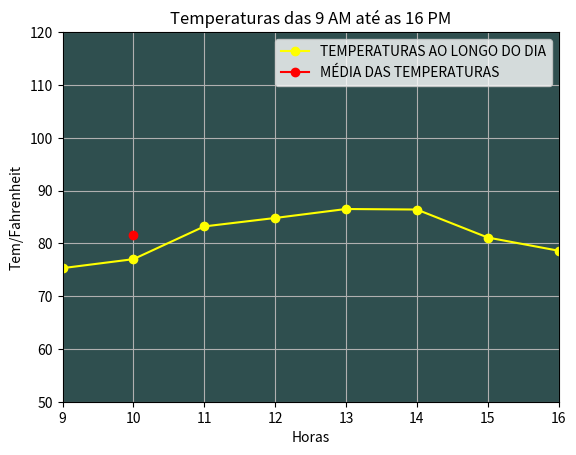

Python code for this plot:
import matplotlib.pyplot as plt
import numpy as np
import math

lista_temperatura = [75.3, 77, 83.2, 84.8, 86.5, 86.4, 81.1, 78.6]

def trapz(f,a, b, n):
    h = ((b+1)-a)
    soma = 0
    for k in range(0, h):
        soma += lista_temperatura[k]
    return f(soma)


def funcao(x): 
    funcao = x/8
    return funcao

a = 9
b = 16
n = 8

resultado = trapz(funcao, a, b, n)
print(resultado)
lista_hora = [9, 10, 11, 12, 13, 14, 15, 16]

x=10
ax = plt.axes() 
ax.set_facecolor("#2F4F4F") 
plt.plot(lista_hora, lista_temperatura,label='TEMPERATURAS AO LONGO DO DIA', color='yellow',marker='o')
plt.plot(x, resultado, label='MÉDIA DAS TEMPERATURAS',color='red', marker='o')
plt.ylabel('Tem/Fahrenheit')
plt.xlabel('Horas')
plt.axis(ymin=50,ymax=120)
plt.axis(xmin=9,xmax=16)
plt.title('Temperaturas das 9 AM até as 16 PM')
plt.legend()
plt.grid(True)
plt.show()